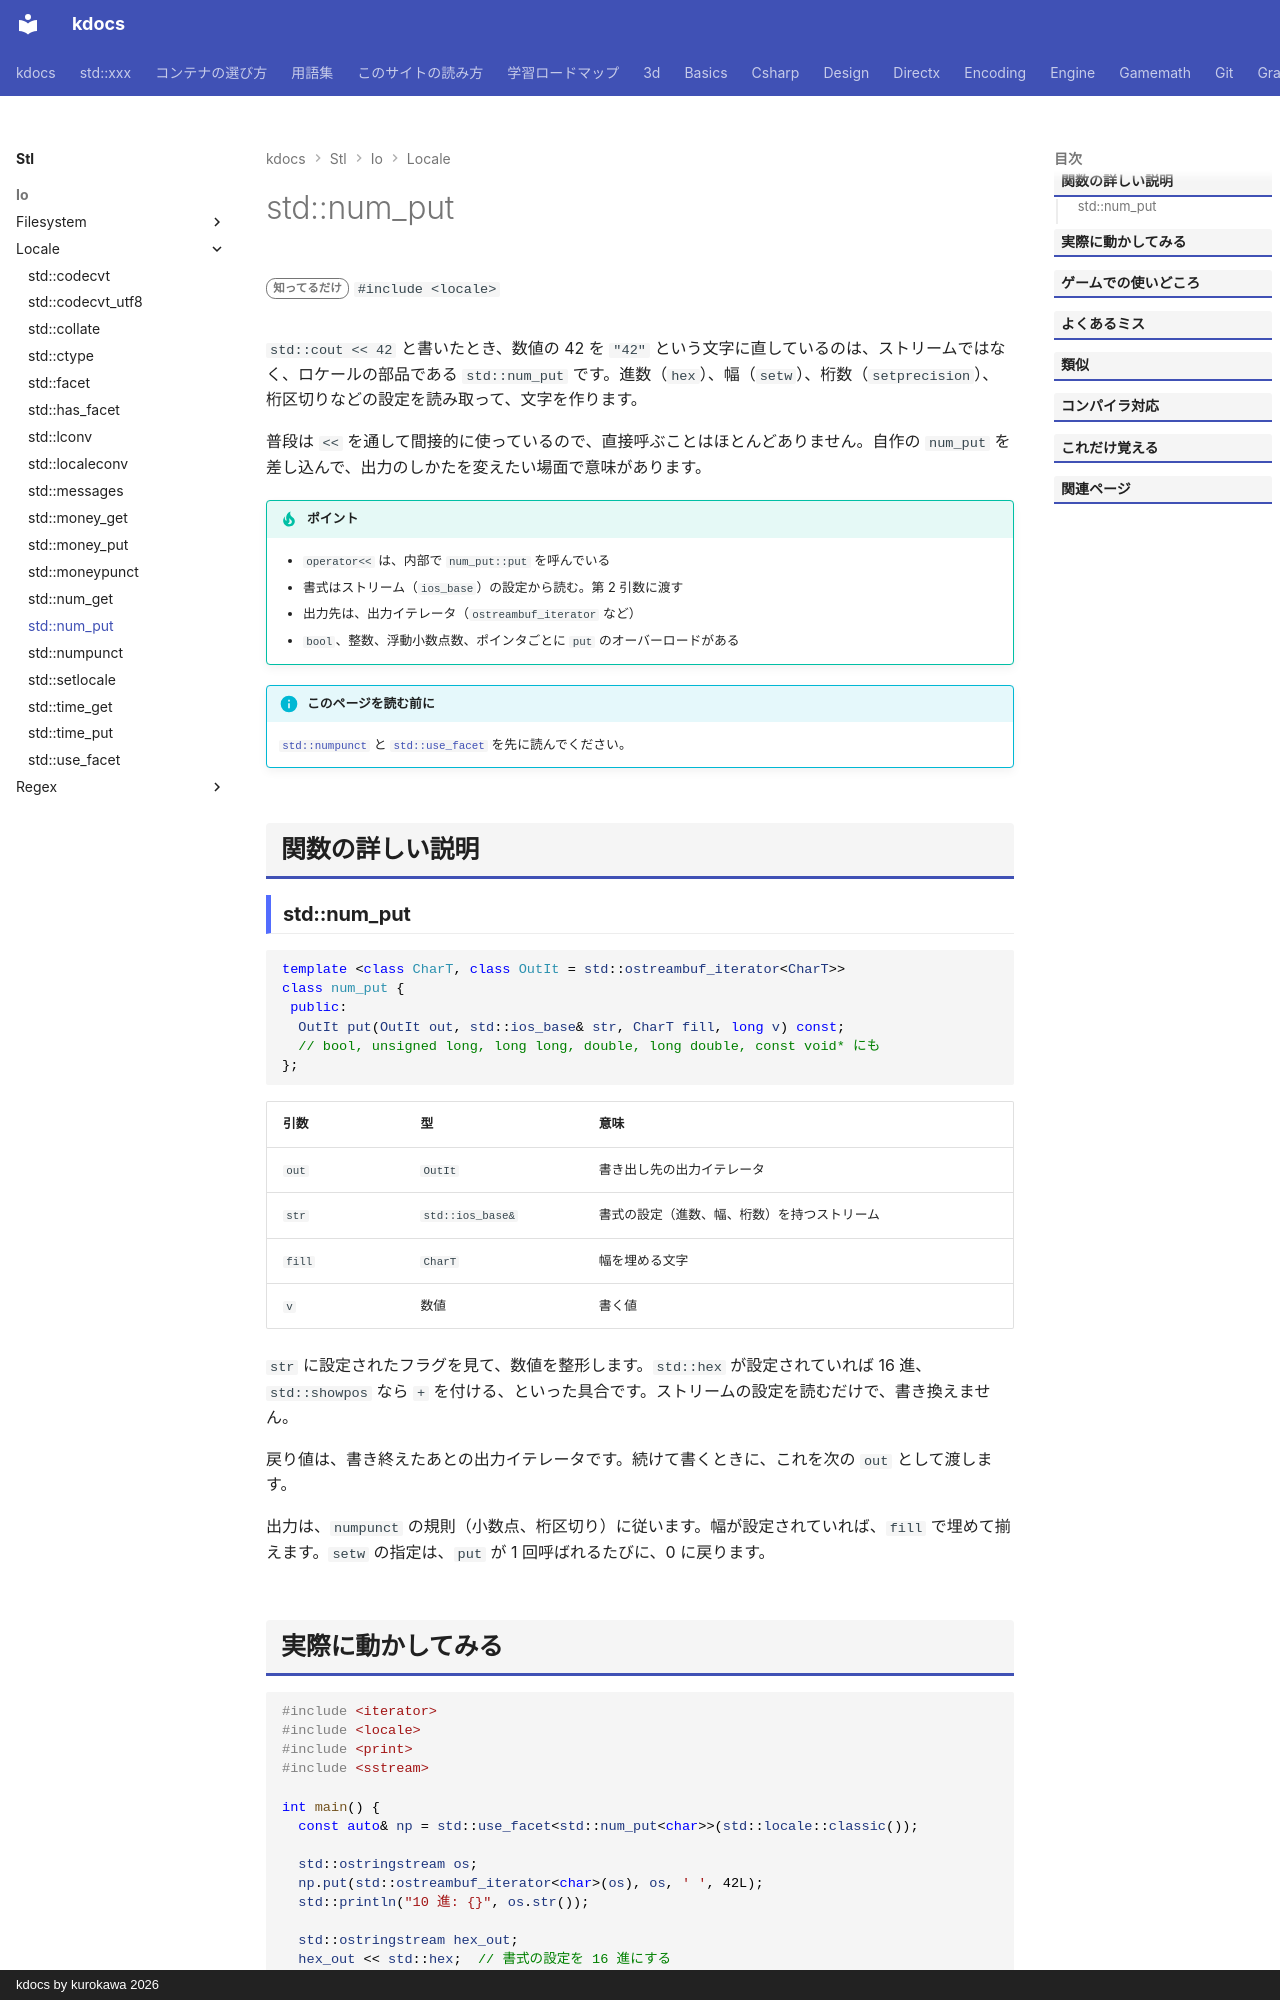

repository: qwzxdf/kdocs · page: stl/io/locale/num_put/index.html · generator: mkdocs · copyright: kdocs by kurokawa 2026

---
title: std::num_put
summary: "数値を文字列に書き出す処理を担当するファセット。"
order: 900
tags:
  - 入出力・文字列
---

# std::num_put

<div class="page-badges" markdown>
<span class="rank rank-rare">知ってるだけ</span>
`#include <locale>`
</div>

`std::cout << 42` と書いたとき、数値の 42 を `"42"` という文字に直しているのは、ストリームではなく、ロケールの部品である `std::num_put` です。進数（`hex`）、幅（`setw`）、桁数（`setprecision`）、桁区切りなどの設定を読み取って、文字を作ります。

普段は `<<` を通して間接的に使っているので、直接呼ぶことはほとんどありません。自作の `num_put` を差し込んで、出力のしかたを変えたい場面で意味があります。

!!! tip "ポイント"
    - `operator<<` は、内部で `num_put::put` を呼んでいる
    - 書式はストリーム（`ios_base`）の設定から読む。第 2 引数に渡す
    - 出力先は、出力イテレータ（`ostreambuf_iterator` など）
    - `bool`、整数、浮動小数点数、ポインタごとに `put` のオーバーロードがある

!!! info "このページを読む前に"
    [`std::numpunct`](numpunct.md) と [`std::use_facet`](use_facet.md) を先に読んでください。

## 関数の詳しい説明

### std::num_put {#num_put}

```cpp
template <class CharT, class OutIt = std::ostreambuf_iterator<CharT>>
class num_put {
 public:
  OutIt put(OutIt out, std::ios_base& str, CharT fill, long v) const;
  // bool, unsigned long, long long, double, long double, const void* にも
};
```

| 引数 | 型 | 意味 |
| --- | --- | --- |
| `out` | `OutIt` | 書き出し先の出力イテレータ |
| `str` | `std::ios_base&` | 書式の設定（進数、幅、桁数）を持つストリーム |
| `fill` | `CharT` | 幅を埋める文字 |
| `v` | 数値 | 書く値 |

`str` に設定されたフラグを見て、数値を整形します。`std::hex` が設定されていれば 16 進、`std::showpos` なら `+` を付ける、といった具合です。ストリームの設定を読むだけで、書き換えません。

戻り値は、書き終えたあとの出力イテレータです。続けて書くときに、これを次の `out` として渡します。

出力は、`numpunct` の規則（小数点、桁区切り）に従います。幅が設定されていれば、`fill` で埋めて揃えます。`setw` の指定は、`put` が 1 回呼ばれるたびに、0 に戻ります。
